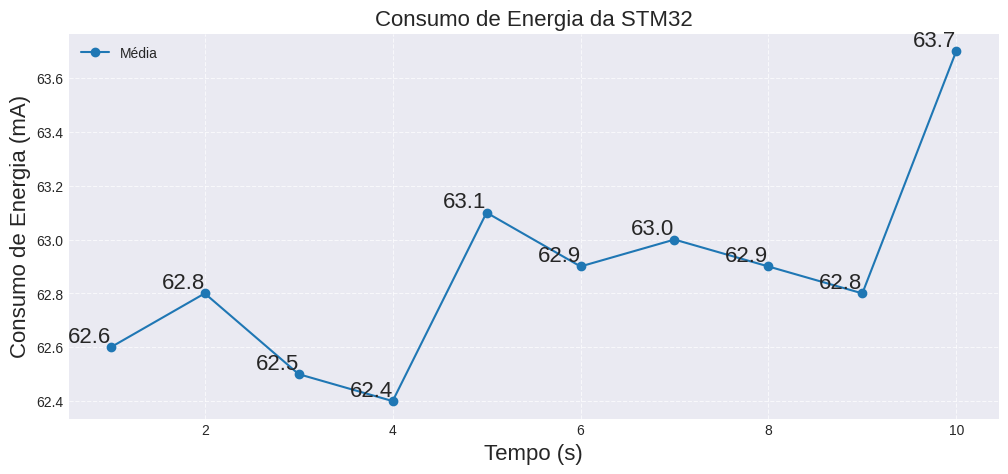

This chart was generated by the following Python code:
import matplotlib.pyplot as plt

# Dados de consumo de energia
indices = [1,2,3,4,5,6,7,8,9,10]  # 10 medições
media = [62.6, 62.8, 62.5, 62.4, 63.1, 62.9, 63.0, 62.9, 62.8, 63.7]
rms = [62.6, 62.8, 62.5, 62.5, 63.1, 62.9, 63.1, 62.9, 62.8, 63.7]
maximo = [65.6, 66.4, 66.4, 65.6, 72.8, 67.2, 66.4, 66.4, 69.6, 72.0]

plt.style.use('seaborn-v0_8-dark')
plt.figure(figsize=(12, 5))
#plt.plot(indices, rms, marker='s', label='RMS')
plt.plot(indices, media, marker='o', label='Média')
#plt.plot(indices, maximo, marker='^', label='Máximo')

def add_labels(x, y):
    for i, j in zip(x, y):
        plt.text(i, j, f"{j:.1f}", ha='right', va='bottom', fontsize=16)

add_labels(indices, media)
#add_labels(indices, rms)
#add_labels(indices, maximo)

plt.xlabel("Tempo (s)", fontsize=16)
plt.ylabel("Consumo de Energia (mA)", fontsize=16)
plt.title("Consumo de Energia da STM32", fontsize=16)
plt.legend()
plt.grid(True, linestyle='--', alpha=0.7)
plt.savefig('consumoMedMax.png', bbox_inches='tight')
plt.show()